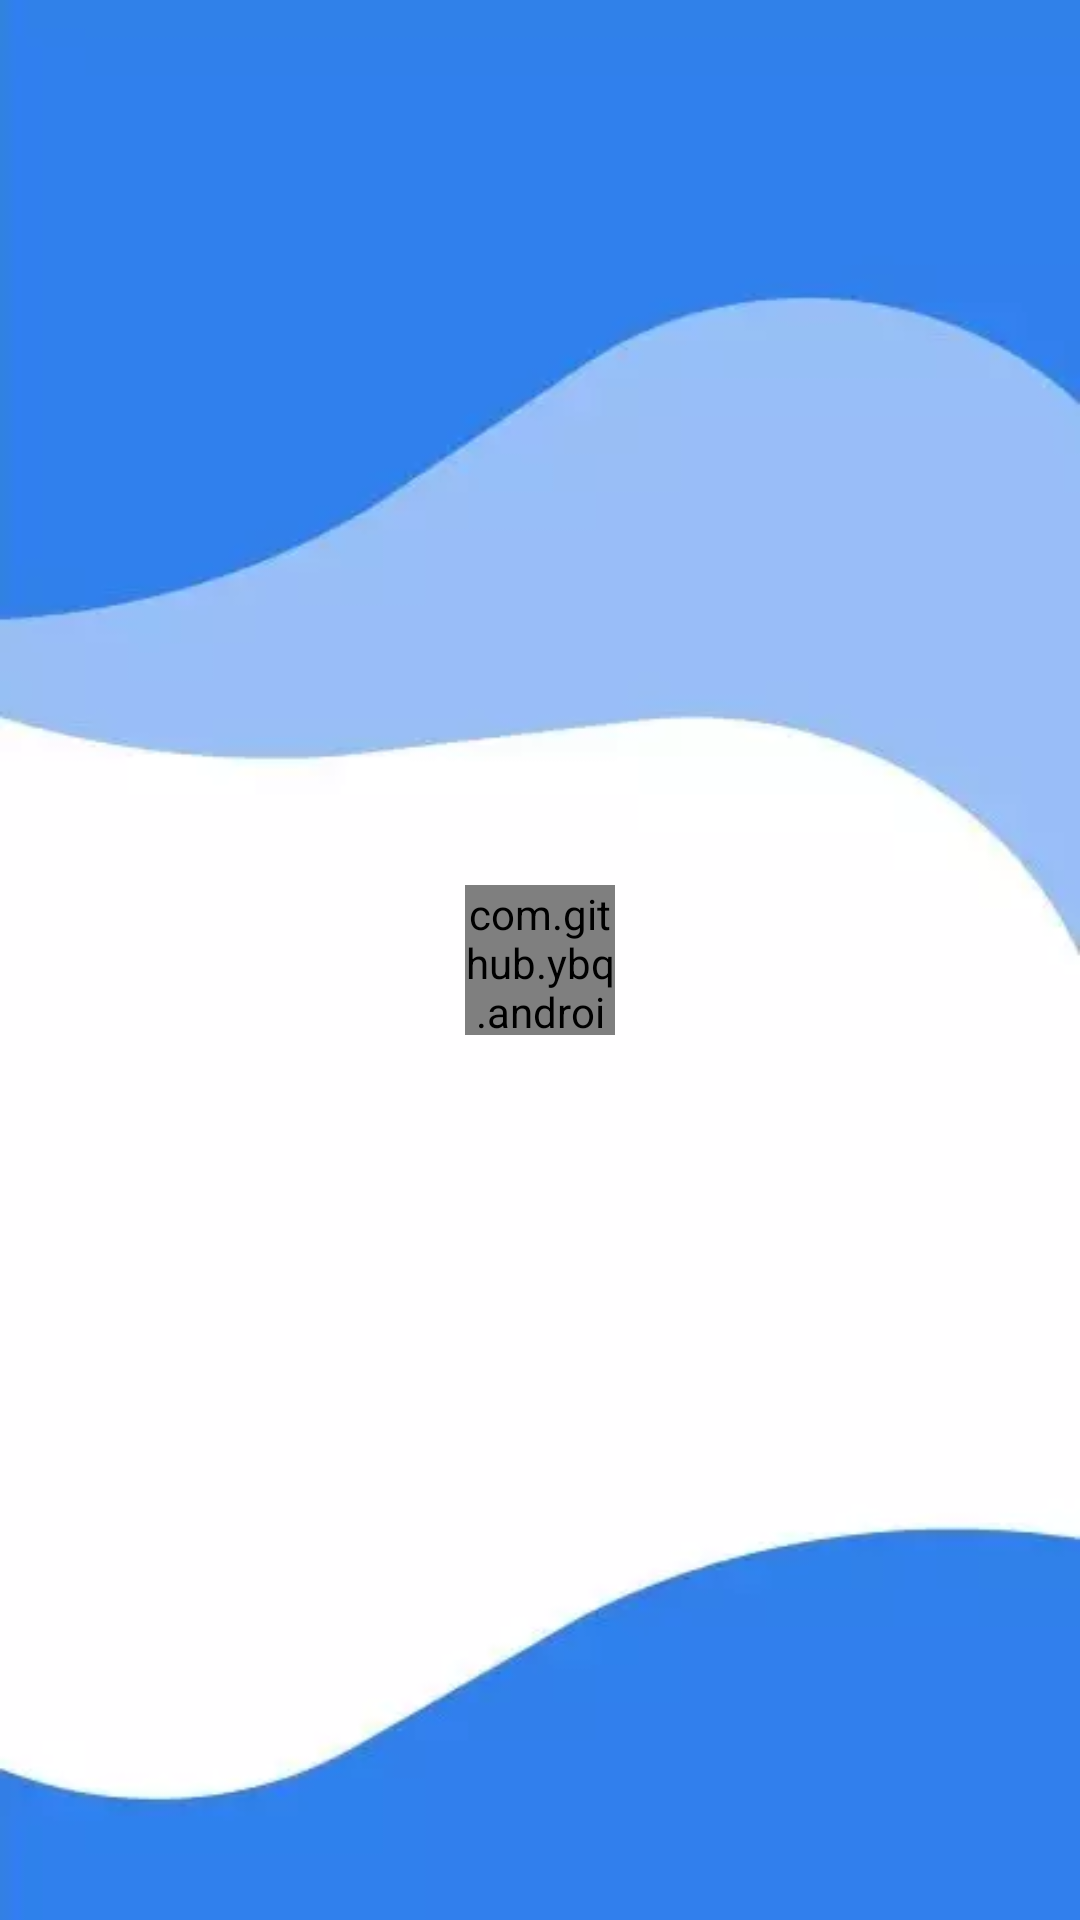

This screen was rendered from an Android layout file. Write that file and the resources it references.
<!-- AndroidManifest.xml: application theme Theme.GetCRUD -->
<!-- res/layout/activity_kategori_pariwisata.xml -->
<?xml version="1.0" encoding="utf-8"?>
<RelativeLayout xmlns:android="http://schemas.android.com/apk/res/android"
    xmlns:app="http://schemas.android.com/apk/res-auto"
    xmlns:tools="http://schemas.android.com/tools"
    android:layout_width="match_parent"
    android:layout_height="match_parent"
    android:background="@drawable/home_page"
    android:scaleType="centerCrop">

    <androidx.recyclerview.widget.RecyclerView
        android:id="@+id/rv_list_pariwisata_category"
        android:layout_width="match_parent"
        android:layout_height="match_parent"
        android:layout_marginStart="30dp"
        android:layout_marginTop="30dp"
        android:layout_marginEnd="30dp"
        android:layout_marginBottom="30dp"
        app:layoutManager="androidx.recyclerview.widget.LinearLayoutManager"
        tools:layout_editor_absoluteX="0dp"
        tools:layout_editor_absoluteY="0dp" />

    <com.github.ybq.android.spinkit.SpinKitView
        android:id="@+id/spin_kit_kategori_pariwisata"
        style="@style/SpinKitView.Large.WanderingCubes"
        android:layout_width="50dp"
        android:layout_height="50dp"
        android:layout_centerInParent="true"
        android:layout_gravity="center"
        app:SpinKit_Color="@color/colorAccent" />


</RelativeLayout>
<!-- resources referenced by this layout -->
<resources>
  <color name="colorAccent">#B6B6B6</color>
  <!-- drawable home_page: webp bitmap (drawable, 2984 bytes) -->
  <style name="Theme.GetCRUD" parent="Theme.MaterialComponents.DayNight.DarkActionBar">
          
          <item name="colorPrimary">#4285F4</item>
          <item name="colorPrimaryVariant">#3367D6</item>
          <item name="colorOnPrimary">@color/white</item>
          
          <item name="colorSecondary">@color/teal_200</item>
          <item name="colorSecondaryVariant">@color/teal_700</item>
          <item name="colorOnSecondary">@color/black</item>
          
          <item name="android:statusBarColor" tools:targetApi="l">?attr/colorPrimaryVariant</item>
          
      </style>
  <color name="white">#FFFFFFFF</color>
  <color name="teal_200">#FF03DAC5</color>
  <color name="teal_700">#FF018786</color>
  <color name="black">#FF000000</color>
</resources>
